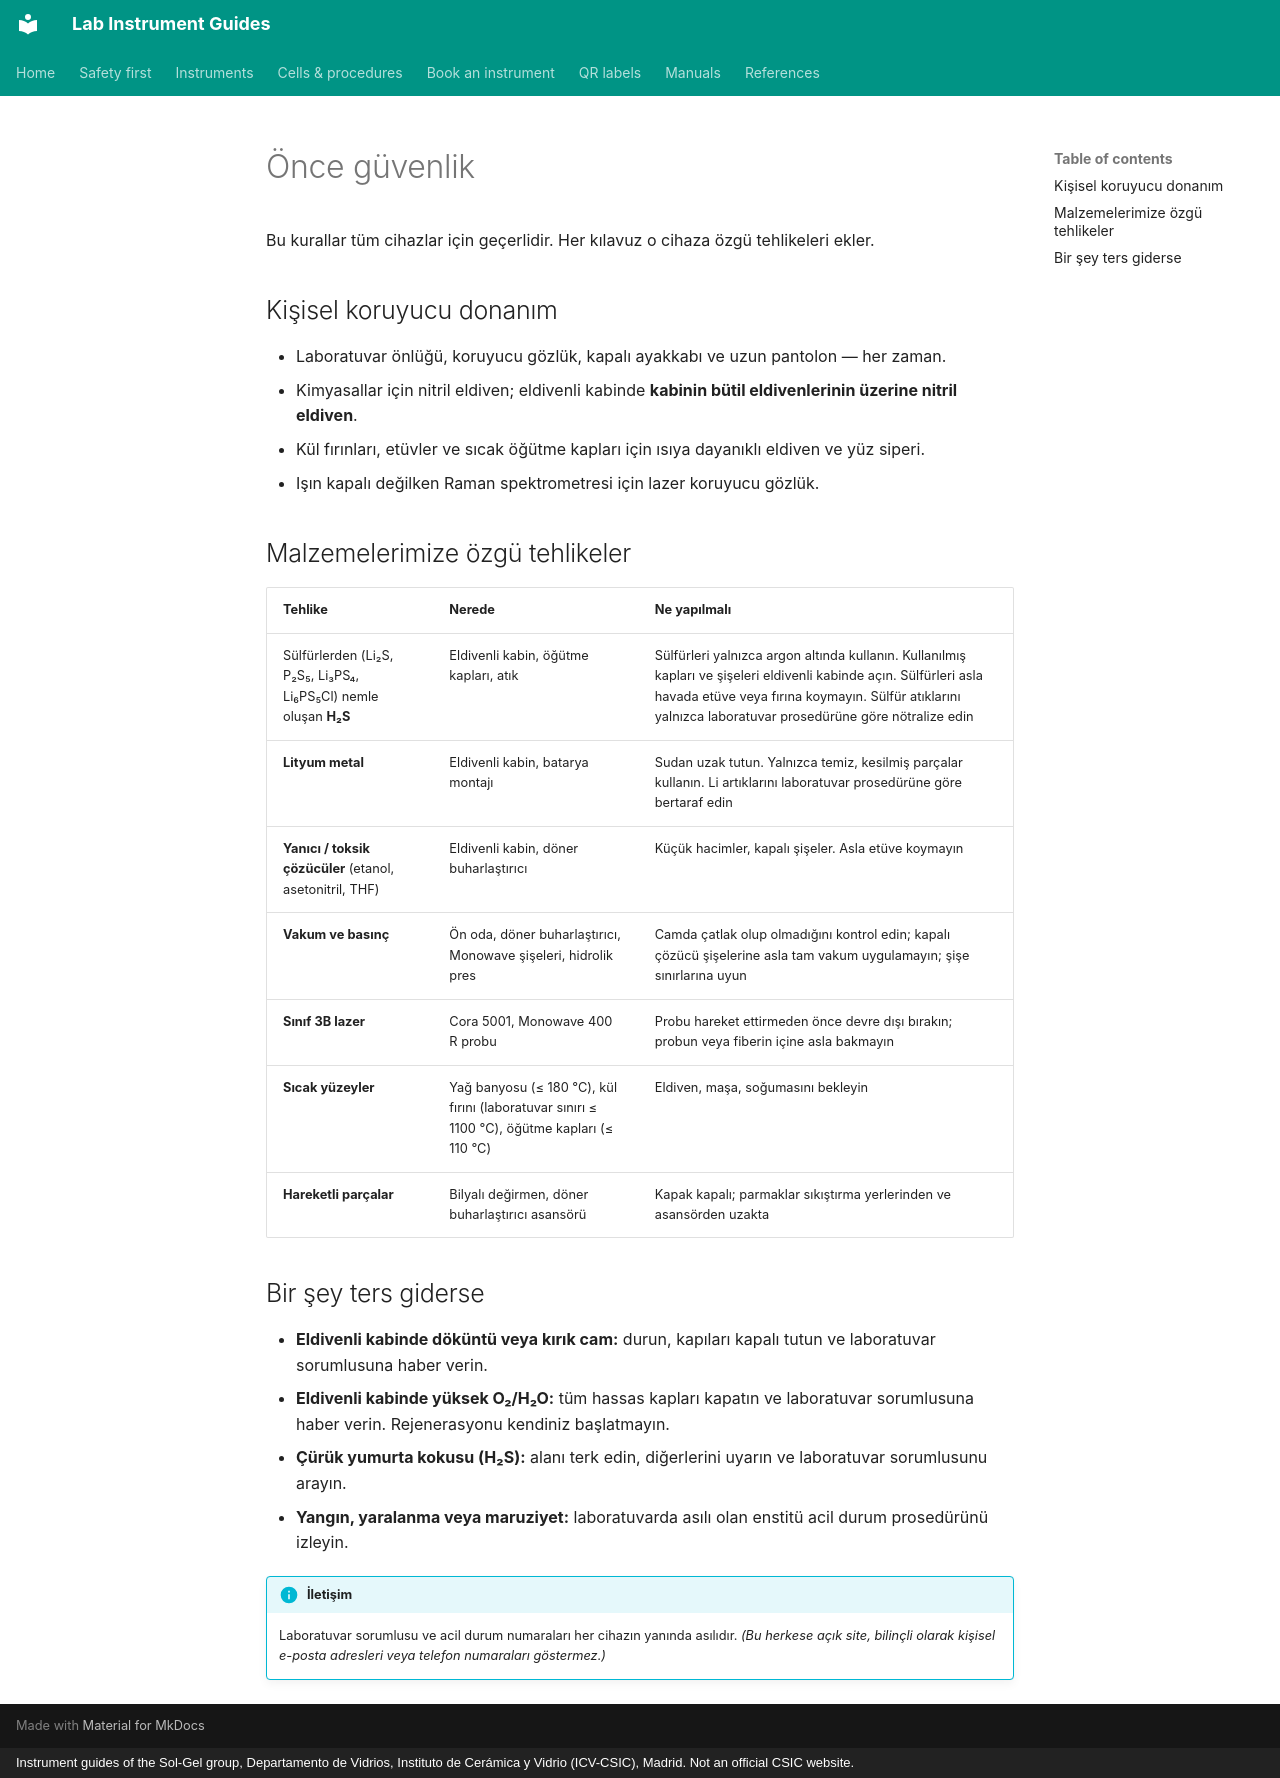

repository: zacharyslate/lab-guides · page: safety.tr/index.html · generator: mkdocs · copyright: Instrument guides of the Sol-Gel group, Departamento de Vidrios, Instituto de Cerámica y Vidrio (ICV-CSIC), Madrid. Not an official CSIC website.

---
title: Önce güvenlik
description: Sülfür elektrolitler, lityum, çözücüler, vakum, basınç, lazerler ve yüksek sıcaklıklarla katı hal batarya laboratuvarında çalışmak için genel güvenlik kuralları.
translation: machine
---

# Önce güvenlik

Bu kurallar tüm cihazlar için geçerlidir. Her kılavuz o cihaza özgü tehlikeleri ekler.

## Kişisel koruyucu donanım

- Laboratuvar önlüğü, koruyucu gözlük, kapalı ayakkabı ve uzun pantolon — her zaman.
- Kimyasallar için nitril eldiven; eldivenli kabinde **kabinin bütil eldivenlerinin üzerine nitril eldiven**.
- Kül fırınları, etüvler ve sıcak öğütme kapları için ısıya dayanıklı eldiven ve yüz siperi.
- Işın kapalı değilken Raman spektrometresi için lazer koruyucu gözlük.

## Malzemelerimize özgü tehlikeler

| Tehlike | Nerede | Ne yapılmalı |
|---|---|---|
| Sülfürlerden (Li₂S, P₂S₅, Li₃PS₄, Li₆PS₅Cl) nemle oluşan **H₂S** | Eldivenli kabin, öğütme kapları, atık | Sülfürleri yalnızca argon altında kullanın. Kullanılmış kapları ve şişeleri eldivenli kabinde açın. Sülfürleri asla havada etüve veya fırına koymayın. Sülfür atıklarını yalnızca laboratuvar prosedürüne göre nötralize edin |
| **Lityum metal** | Eldivenli kabin, batarya montajı | Sudan uzak tutun. Yalnızca temiz, kesilmiş parçalar kullanın. Li artıklarını laboratuvar prosedürüne göre bertaraf edin |
| **Yanıcı / toksik çözücüler** (etanol, asetonitril, THF) | Eldivenli kabin, döner buharlaştırıcı | Küçük hacimler, kapalı şişeler. Asla etüve koymayın |
| **Vakum ve basınç** | Ön oda, döner buharlaştırıcı, Monowave şişeleri, hidrolik pres | Camda çatlak olup olmadığını kontrol edin; kapalı çözücü şişelerine asla tam vakum uygulamayın; şişe sınırlarına uyun |
| **Sınıf 3B lazer** | Cora 5001, Monowave 400 R probu | Probu hareket ettirmeden önce devre dışı bırakın; probun veya fiberin içine asla bakmayın |
| **Sıcak yüzeyler** | Yağ banyosu (≤ 180 °C), kül fırını (laboratuvar sınırı ≤ 1100 °C), öğütme kapları (≤ 110 °C) | Eldiven, maşa, soğumasını bekleyin |
| **Hareketli parçalar** | Bilyalı değirmen, döner buharlaştırıcı asansörü | Kapak kapalı; parmaklar sıkıştırma yerlerinden ve asansörden uzakta |

## Bir şey ters giderse

- **Eldivenli kabinde döküntü veya kırık cam:** durun, kapıları kapalı tutun ve laboratuvar sorumlusuna haber verin.
- **Eldivenli kabinde yüksek O₂/H₂O:** tüm hassas kapları kapatın ve laboratuvar sorumlusuna haber verin. Rejenerasyonu kendiniz başlatmayın.
- **Çürük yumurta kokusu (H₂S):** alanı terk edin, diğerlerini uyarın ve laboratuvar sorumlusunu arayın.
- **Yangın, yaralanma veya maruziyet:** laboratuvarda asılı olan enstitü acil durum prosedürünü izleyin.

!!! info "İletişim"
    Laboratuvar sorumlusu ve acil durum numaraları her cihazın yanında asılıdır. *(Bu herkese açık site, bilinçli olarak kişisel e-posta adresleri veya telefon numaraları göstermez.)*
